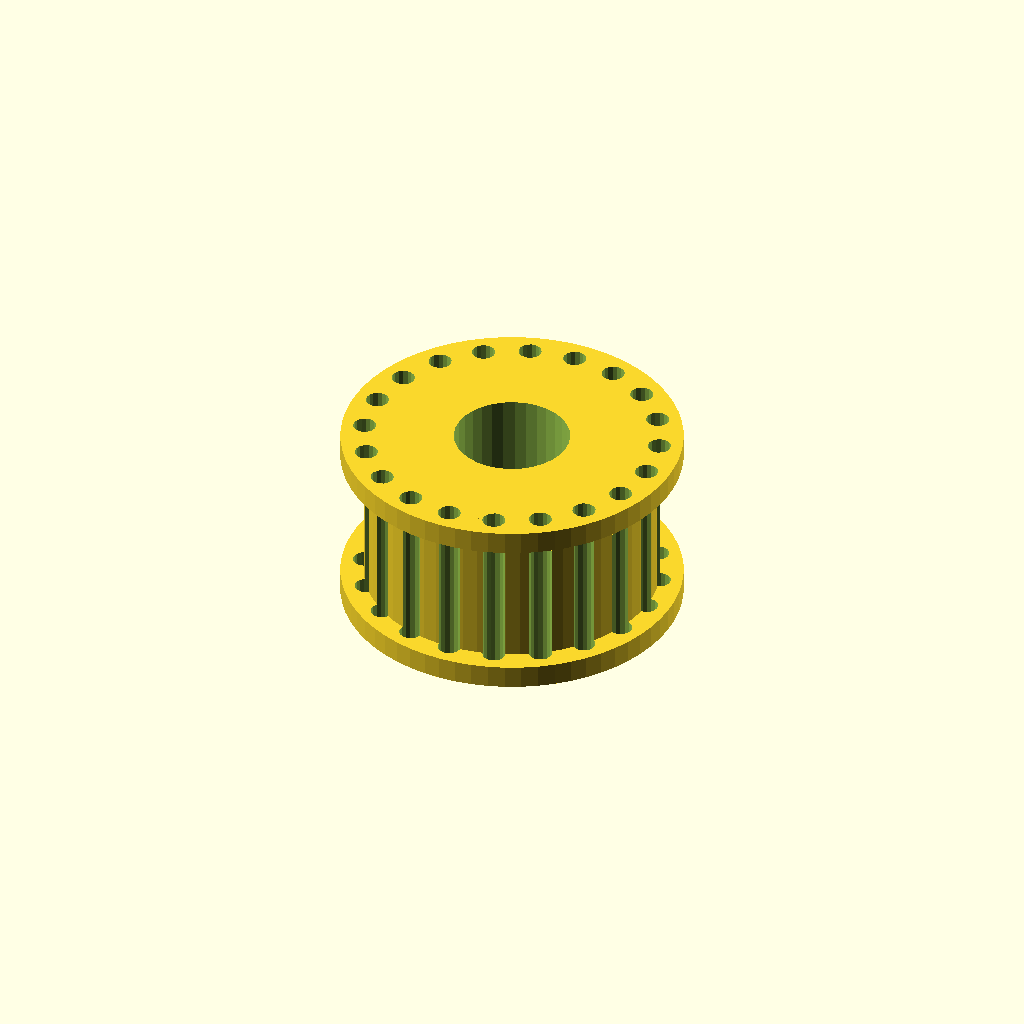
Cell 1: rendered with the file's own defaults.
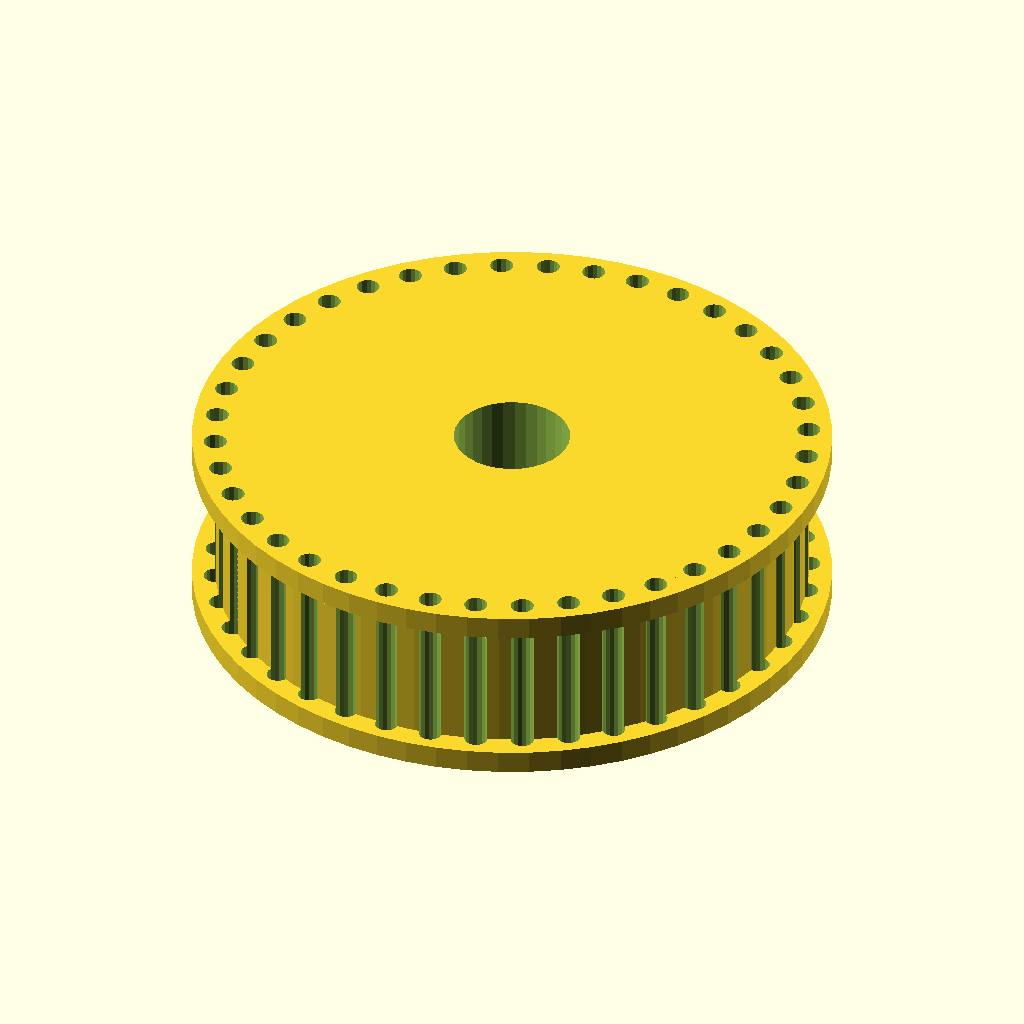
Cell 2 — teeth set to 40, the other parameters unchanged.
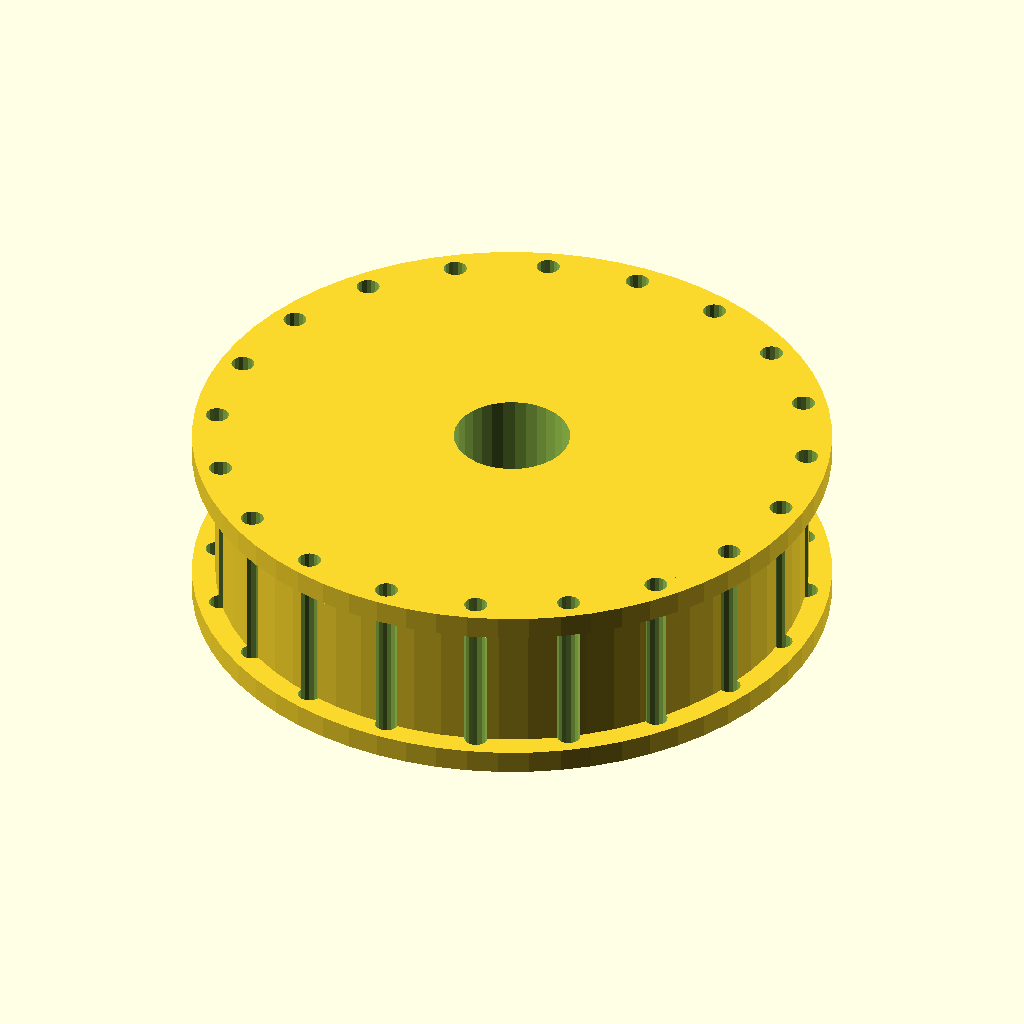
Cell 3 — pitch set to 4, the other parameters unchanged.
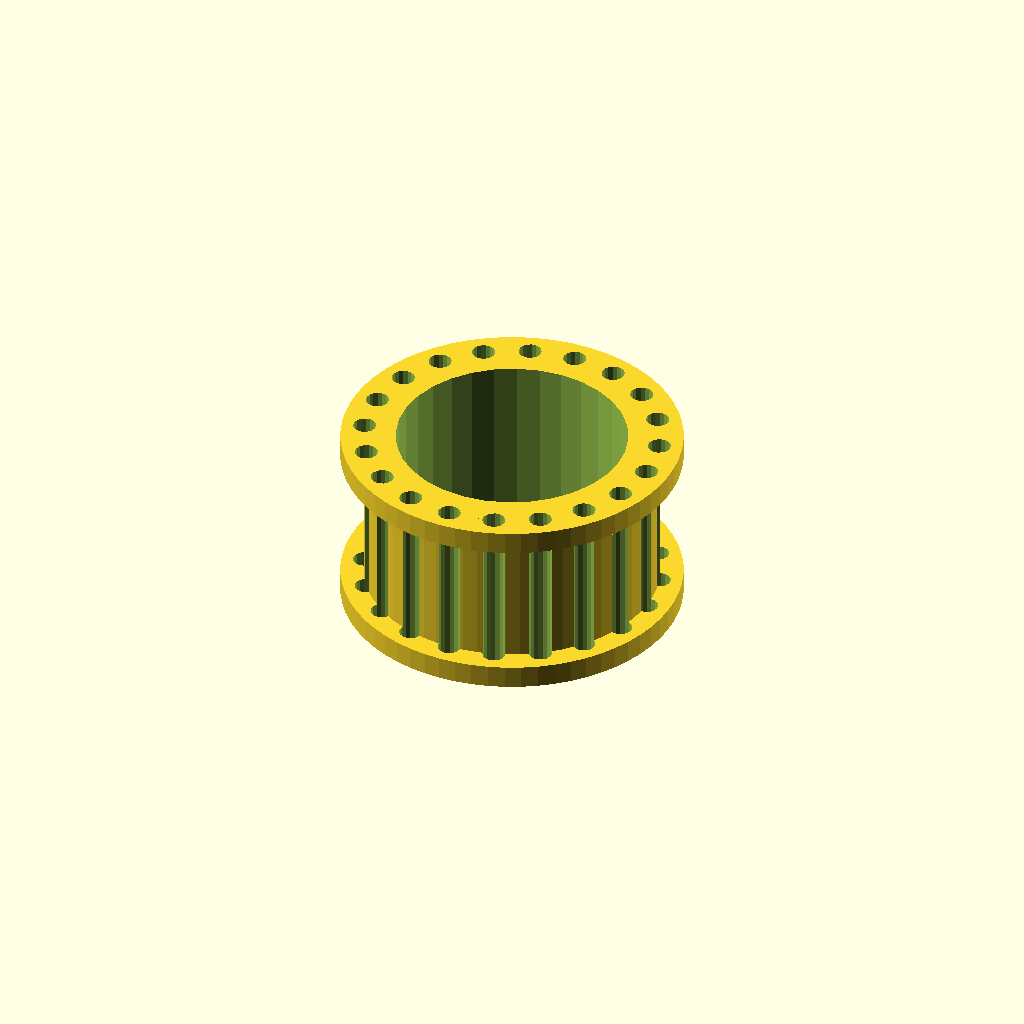
Cell 4: bore = 10 (everything else at default).
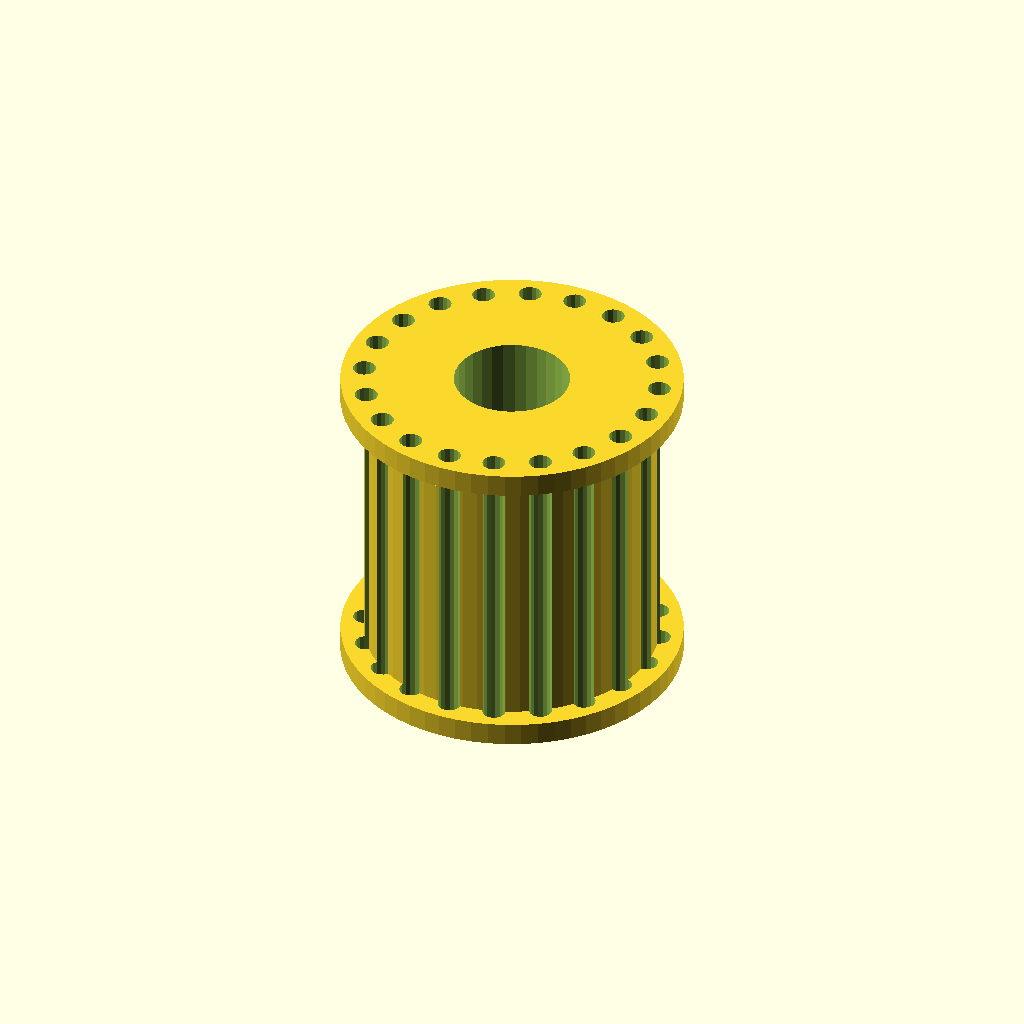
Cell 5: belt_width = 12 (everything else at default).
One fixed orthographic camera (rotation 55°, 0°, 25°; colour scheme Cornfield) for every cell.
The OpenSCAD source (pipeline/evaluation/nopscadlib_benchmark/20260427_184749/ground_truth/bench_simple_03.scad):
// GT2 20T Timing Pulley
// 20 teeth, 2mm pitch, 5mm bore
teeth = 20;
pitch = 2;
bore = 5;
belt_width = 6;
pulley_od = teeth * pitch / 3.14159;
flange_od = pulley_od + 2;

difference() {
    union() {
        // Main pulley body
        cylinder(d=pulley_od, h=belt_width+2, center=true, $fn=64);
        // Top flange
        translate([0, 0, (belt_width+2)/2 - 1])
            cylinder(d=flange_od, h=1, $fn=64);
        // Bottom flange
        translate([0, 0, -(belt_width+2)/2])
            cylinder(d=flange_od, h=1, $fn=64);
    }
    // Center bore
    cylinder(d=bore, h=belt_width+10, center=true, $fn=32);
    // Teeth profile (simplified)
    for (i = [0:teeth-1]) {
        rotate([0, 0, i * 360/teeth])
            translate([pulley_od/2, 0, 0])
                cylinder(d=1, h=belt_width+3, center=true, $fn=16);
    }
}
Customizer parameters (derived from the source; name, type, default, range or options):
teeth: number, default 20
pitch: number, default 2
bore: number, default 5
belt_width: number, default 6
